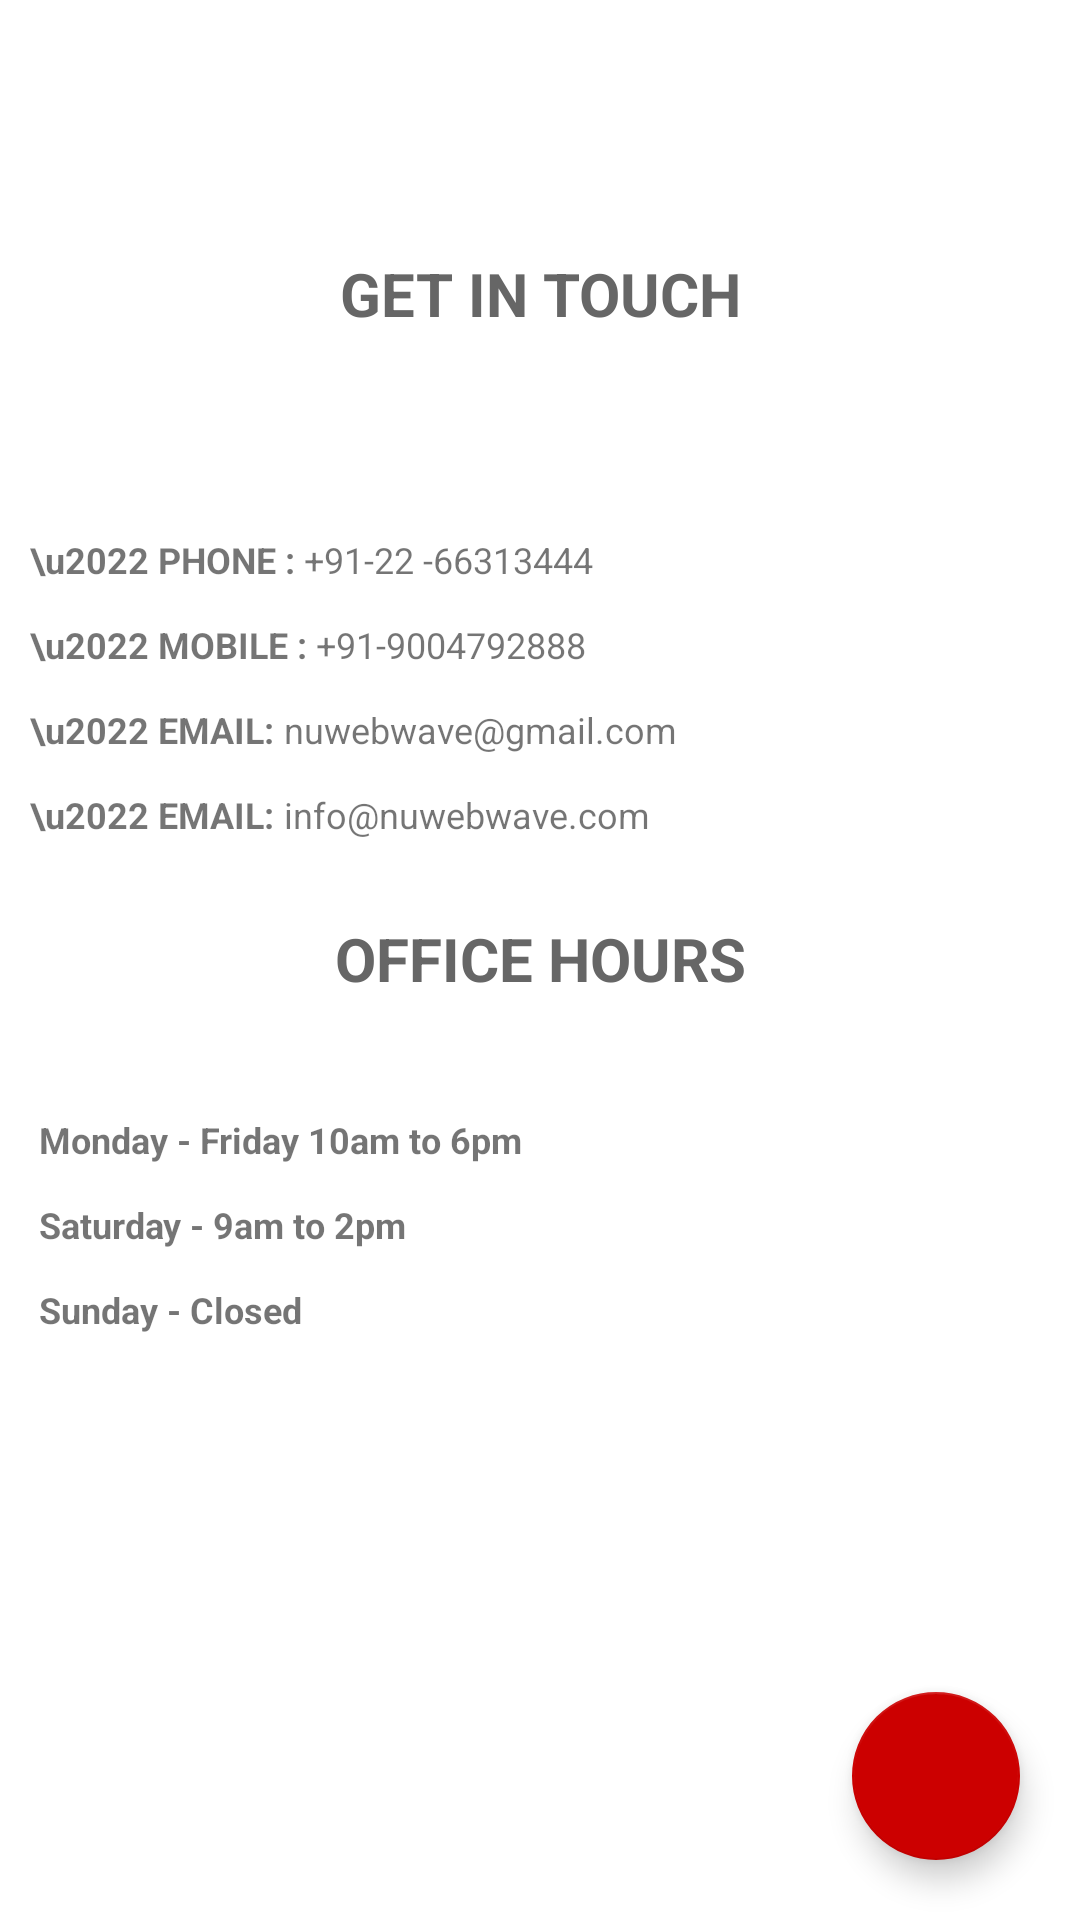

The Android layout XML behind this screen, and the referenced resources:
<!-- AndroidManifest.xml: application theme AppTheme -->
<!-- res/layout/activity_contact_us.xml -->
<?xml version="1.0" encoding="utf-8"?>
<android.support.design.widget.CoordinatorLayout
    xmlns:android="http://schemas.android.com/apk/res/android"
    xmlns:app="http://schemas.android.com/apk/res-auto"
    android:layout_width="match_parent"
    android:layout_height="match_parent"
    android:background="@color/White">

<RelativeLayout
    android:layout_width="match_parent"
    android:layout_height="match_parent"
    android:layout_marginTop="58dp">
        
        <LinearLayout android:id="@+id/header"
            android:layout_width="fill_parent"
            android:layout_height="wrap_content"
            android:paddingTop="5dip"
            android:paddingBottom="5dip"
            android:layout_alignParentTop="true"
            android:layout_alignParentLeft="true"
            android:layout_alignParentStart="true"
            android:orientation="horizontal"
            >

            <TextView
                android:layout_width="match_parent"
                android:layout_height="70dp"
                android:text="Get in Touch"
                android:textAlignment="center"
                android:gravity="center"
                android:layout_gravity="center_vertical"
                android:textColor="@color/links"
                android:textAllCaps="true"
                android:textStyle="bold"
                android:textSize="20sp"/>

        </LinearLayout>
        

        <LinearLayout
            android:layout_width="match_parent"
            android:layout_height="wrap_content"
            android:gravity="center_horizontal"
            android:orientation="vertical"
            android:id="@+id/Info_inner_Cover"
            android:layout_below="@+id/header"
            android:layout_alignParentRight="true"
            android:layout_alignParentEnd="true"
            android:layout_marginLeft="10dp"
            android:layout_marginRight="10dp"
            >

            <LinearLayout
                android:layout_width="match_parent"
                android:layout_height="wrap_content"
                android:orientation="horizontal">

                <TextView
                    android:id="@+id/address"
                    android:layout_width="wrap_content"
                    android:layout_height="wrap_content"
                    android:paddingTop="12dp"
                    android:textSize="12sp"
                    android:text=""/>
                    

            </LinearLayout>

            <LinearLayout
                android:layout_width="match_parent"
                android:layout_height="wrap_content"
                android:orientation="horizontal">
                <TextView
                    android:layout_width="wrap_content"
                    android:layout_height="wrap_content"
                    android:paddingTop="12dp"
                    android:textSize="12sp"
                    android:textStyle="bold"
                    android:text="\u2022 PHONE :"/>

                <TextView
                    android:layout_width="wrap_content"
                    android:layout_height="wrap_content"
                    android:paddingTop="12dp"
                    android:textSize="12sp"
                    android:text=" +91-22 -66313444"/>
            </LinearLayout>
            <LinearLayout
                android:layout_width="match_parent"
                android:layout_height="wrap_content"
                android:orientation="horizontal">
                <TextView
                    android:layout_width="wrap_content"
                    android:layout_height="wrap_content"
                    android:paddingTop="12dp"
                    android:textSize="12sp"
                    android:textStyle="bold"
                    android:text="\u2022 MOBILE :"/>

                <TextView
                    android:layout_width="wrap_content"
                    android:layout_height="wrap_content"
                    android:paddingTop="12dp"
                    android:textSize="12sp"
                    android:text=" +91-9004792888"/>
            </LinearLayout>

            <LinearLayout
                android:layout_width="match_parent"
                android:layout_height="wrap_content"
                android:orientation="horizontal">
                <TextView
                    android:layout_width="wrap_content"
                    android:layout_height="wrap_content"
                    android:paddingTop="12dp"
                    android:textSize="12sp"
                    android:textStyle="bold"
                    android:text="\u2022 EMAIL:"/>

                <TextView
                    android:layout_width="wrap_content"
                    android:layout_height="wrap_content"
                    android:paddingTop="12dp"
                    android:textSize="12sp"
                    android:text=" nuwebwave@gmail.com"/>
            </LinearLayout>

            <LinearLayout
                android:layout_width="match_parent"
                android:layout_height="wrap_content"
                android:orientation="horizontal">
                <TextView
                    android:layout_width="wrap_content"
                    android:layout_height="wrap_content"
                    android:paddingTop="12dp"
                    android:textSize="12sp"
                    android:textStyle="bold"
                    android:text="\u2022 EMAIL:"/>

                <TextView
                    android:layout_width="wrap_content"
                    android:layout_height="wrap_content"
                    android:paddingTop="12dp"
                    android:textSize="12sp"
                    android:text=" info@nuwebwave.com"/>
            </LinearLayout>


            


            <LinearLayout android:id="@+id/lower_header"
                android:layout_width="fill_parent"
                android:layout_height="wrap_content"
                android:paddingTop="5dip"
                android:paddingBottom="5dip"
                android:layout_alignParentTop="true"
                android:layout_alignParentLeft="true"
                android:layout_alignParentStart="true"
                android:orientation="horizontal"
                >

                <TextView
                    android:layout_width="match_parent"
                    android:layout_height="70dp"
                    android:text="Office Hours"
                    android:textAlignment="center"
                    android:gravity="center"
                    android:layout_gravity="center_vertical"
                    android:textColor="@color/links"
                    android:textAllCaps="true"
                    android:textStyle="bold"
                    android:textSize="20sp"/>
            </LinearLayout>
            




            <LinearLayout
                android:layout_width="match_parent"
                android:layout_height="wrap_content"
                android:orientation="vertical">
                <TextView
                    android:layout_width="wrap_content"
                    android:layout_height="wrap_content"
                    android:paddingTop="12dp"
                    android:textSize="12sp"
                    android:textStyle="bold"
                    android:drawableLeft="@mipmap/ic_query_builder_black_18dp"
                    android:text=" Monday - Friday 10am to 6pm"/>
                <TextView
                    android:layout_width="wrap_content"
                    android:layout_height="wrap_content"
                    android:paddingTop="12dp"
                    android:textSize="12sp"
                    android:textStyle="bold"
                    android:drawableLeft="@mipmap/ic_query_builder_black_18dp"
                    android:text=" Saturday - 9am to 2pm"/>
                <TextView
                    android:layout_width="wrap_content"
                    android:layout_height="wrap_content"
                    android:paddingTop="12dp"
                    android:textSize="12sp"
                    android:textStyle="bold"
                    android:drawableLeft="@mipmap/ic_query_builder_black_18dp"
                    android:text=" Sunday - Closed"/>

            </LinearLayout>
        </LinearLayout>
</RelativeLayout>
        <android.support.design.widget.FloatingActionButton
            android:id="@+id/contact_us_fab"
            android:layout_width="wrap_content"
            android:layout_height="wrap_content"
            app:fabSize="normal"
            app:rippleColor="@color/TextViewBackgrounds"
            android:src="@mipmap/ic_settings_phone_white_24dp"
            app:backgroundTint="@android:color/holo_red_dark"
            android:layout_gravity="bottom|end"
            android:layout_marginBottom="20dp"
            android:layout_marginRight="20dp"
            />
 </android.support.design.widget.CoordinatorLayout>
<!-- resources referenced by this layout -->
<resources>
  <color name="TextViewBackgrounds">#f50057</color>
  <color name="White">#ffffff</color>
  <color name="links">#666666</color>
  <style name="AppTheme" parent="Theme.AppCompat.Light.NoActionBar">
          
          <item name="colorPrimary">@color/colorPrimary</item>
          <item name="colorPrimaryDark">@color/colorPrimaryDark</item>
          <item name="colorAccent">@color/colorAccent</item>
  
      </style>
  <color name="colorPrimary">#ef2626</color>
  <color name="colorPrimaryDark">#9e0003</color>
  <color name="colorAccent">#de2e3a</color>
</resources>
